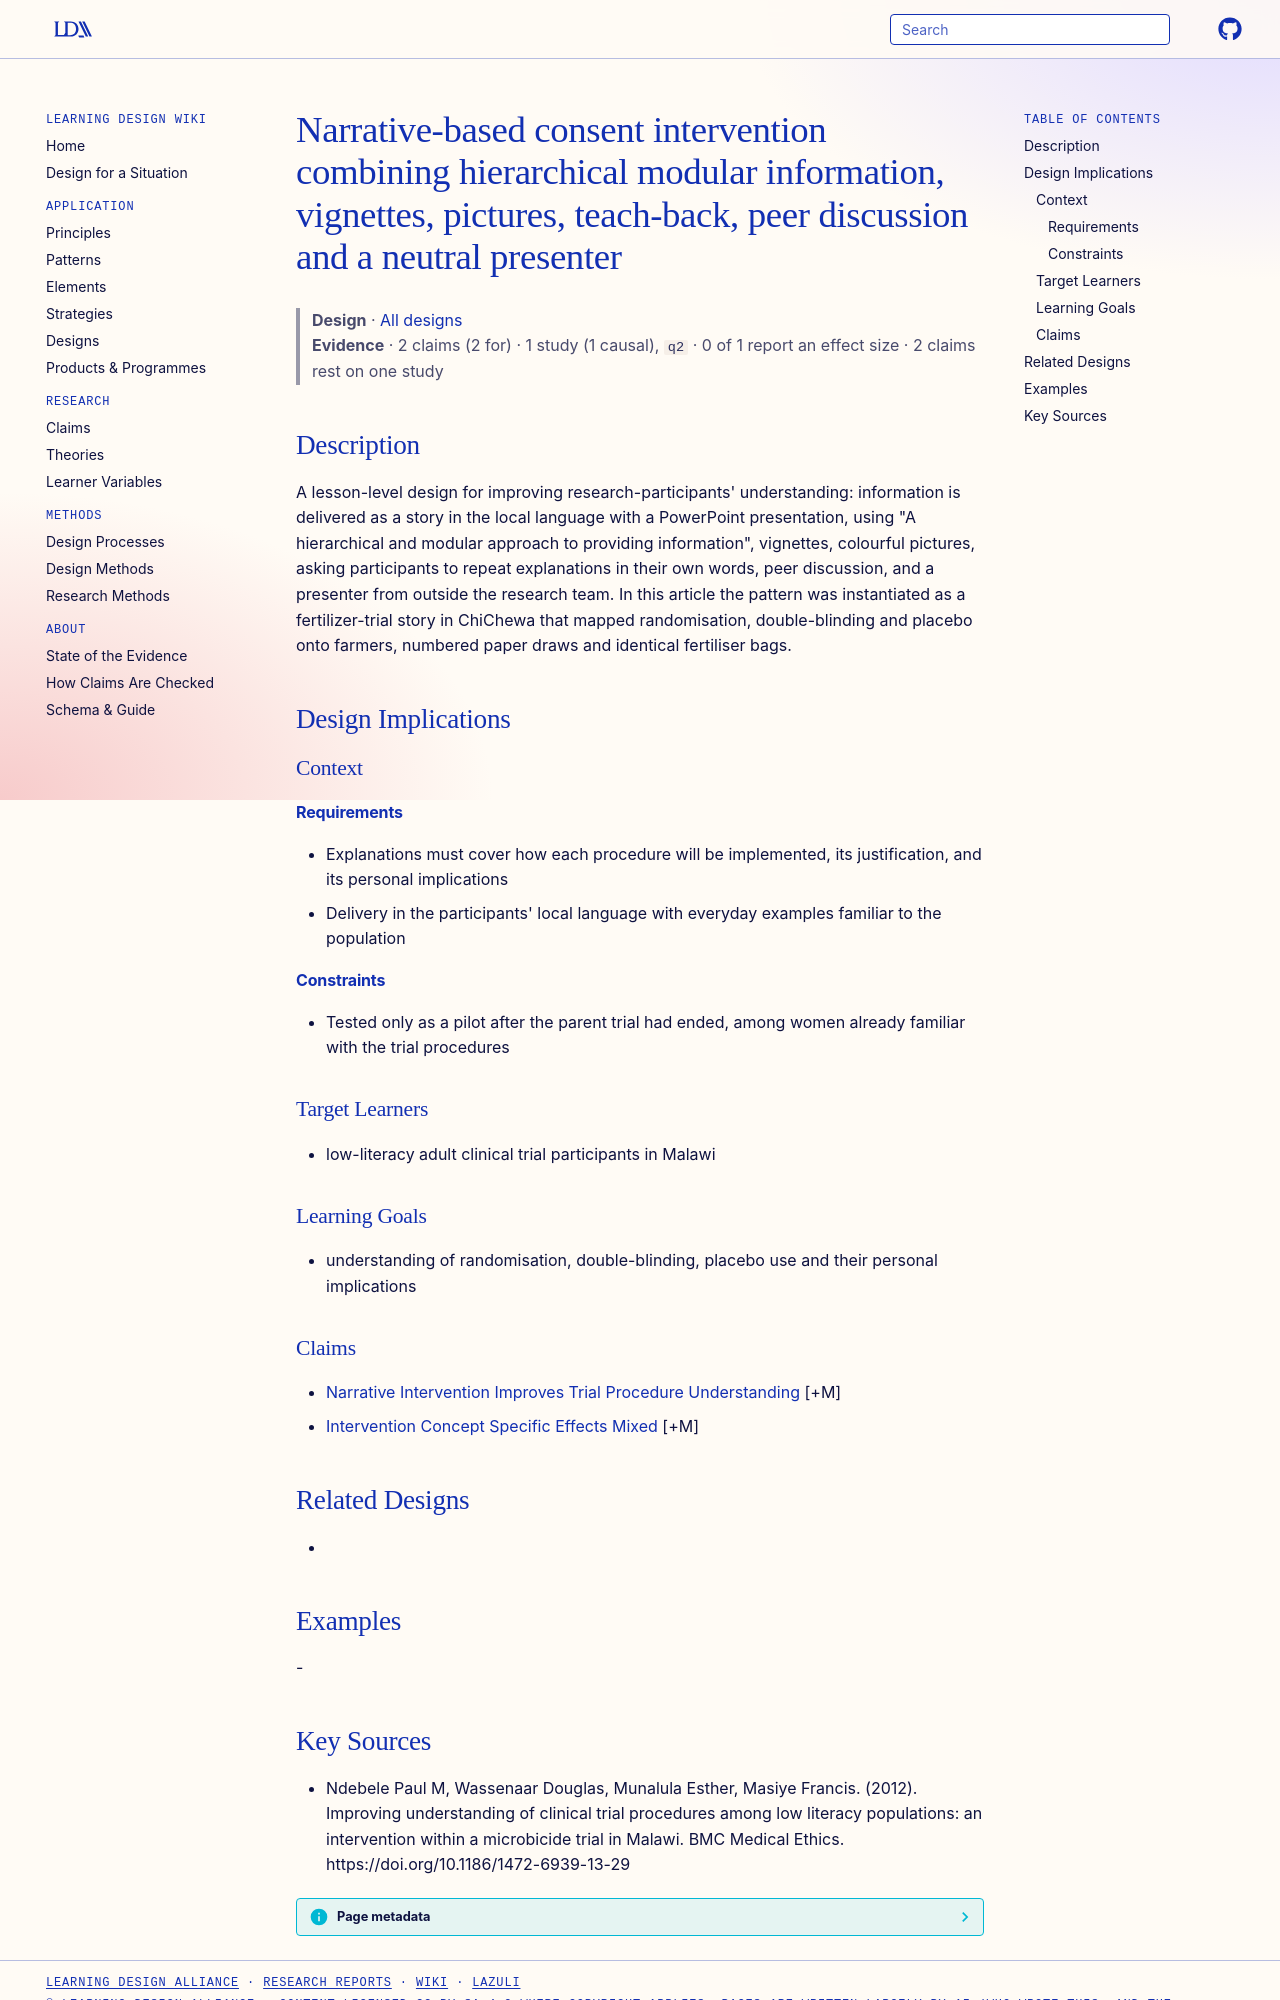

repository: Learning-Design-Alliance/learning-wiki · page: designs/tailored-narrative-consent-intervention-pattern/index.html · generator: mkdocs

---
type: design
id: tailored-narrative-consent-intervention-pattern
title: Narrative-based consent intervention combining hierarchical modular information, vignettes, pictures, teach-back, peer discussion and a neutral presenter
description: "A lesson-level design for improving research-participants' understanding: information is delivered as a story in the local language with a PowerPoint presentation, using \"A hierarchical and modular approach to providi..."
status: review
generated:
  by: "process:settle-candidates"
  at: 2026-11-10
sources:
  - id: ndebele-paul-m-2012
    resource: "https://doi.org/10.1186/1472-6939-13-29"
    title: "Ndebele Paul M, Wassenaar Douglas, Munalula Esther, Masiye Francis. (2012). Improving understanding of clinical trial procedures among low literacy populations: an intervention within a microbicide trial in Malawi. BMC Medical Ethics. https://doi.org/10.1186/1472-6939-13-29"
    author: Ndebele Paul M, Wassenaar Douglas, Munalula Esther, Masiye Francis
---

# Narrative-based consent intervention combining hierarchical modular information, vignettes, pictures, teach-back, peer discussion and a neutral presenter

> **Design** · [All designs](index.md)
> **Evidence** · 2 claims (2 for) · 1 study (1 causal), `q2` · 0 of 1 report an effect size · 2 claims rest on one study

## Description
A lesson-level design for improving research-participants' understanding: information is delivered as a story in the local language with a PowerPoint presentation, using "A hierarchical and modular approach to providing information", vignettes, colourful pictures, asking participants to repeat explanations in their own words, peer discussion, and a presenter from outside the research team. In this article the pattern was instantiated as a fertilizer-trial story in ChiChewa that mapped randomisation, double-blinding and placebo onto farmers, numbered paper draws and identical fertiliser bags.

## Design Implications

### Context
#### Requirements
- Explanations must cover how each procedure will be implemented, its justification, and its personal implications
- Delivery in the participants' local language with everyday examples familiar to the population
#### Constraints
- Tested only as a pilot after the parent trial had ended, among women already familiar with the trial procedures

### Target Learners
- low-literacy adult clinical trial participants in Malawi

### Learning Goals
- understanding of randomisation, double-blinding, placebo use and their personal implications

### Claims
- [Narrative Intervention Improves Trial Procedure Understanding](../claims/narrative-intervention-improves-trial-procedure-understanding.md) [+M]
- [Intervention Concept Specific Effects Mixed](../claims/intervention-concept-specific-effects-mixed.md) [+M]

## Related Designs
- 

## Examples
-
